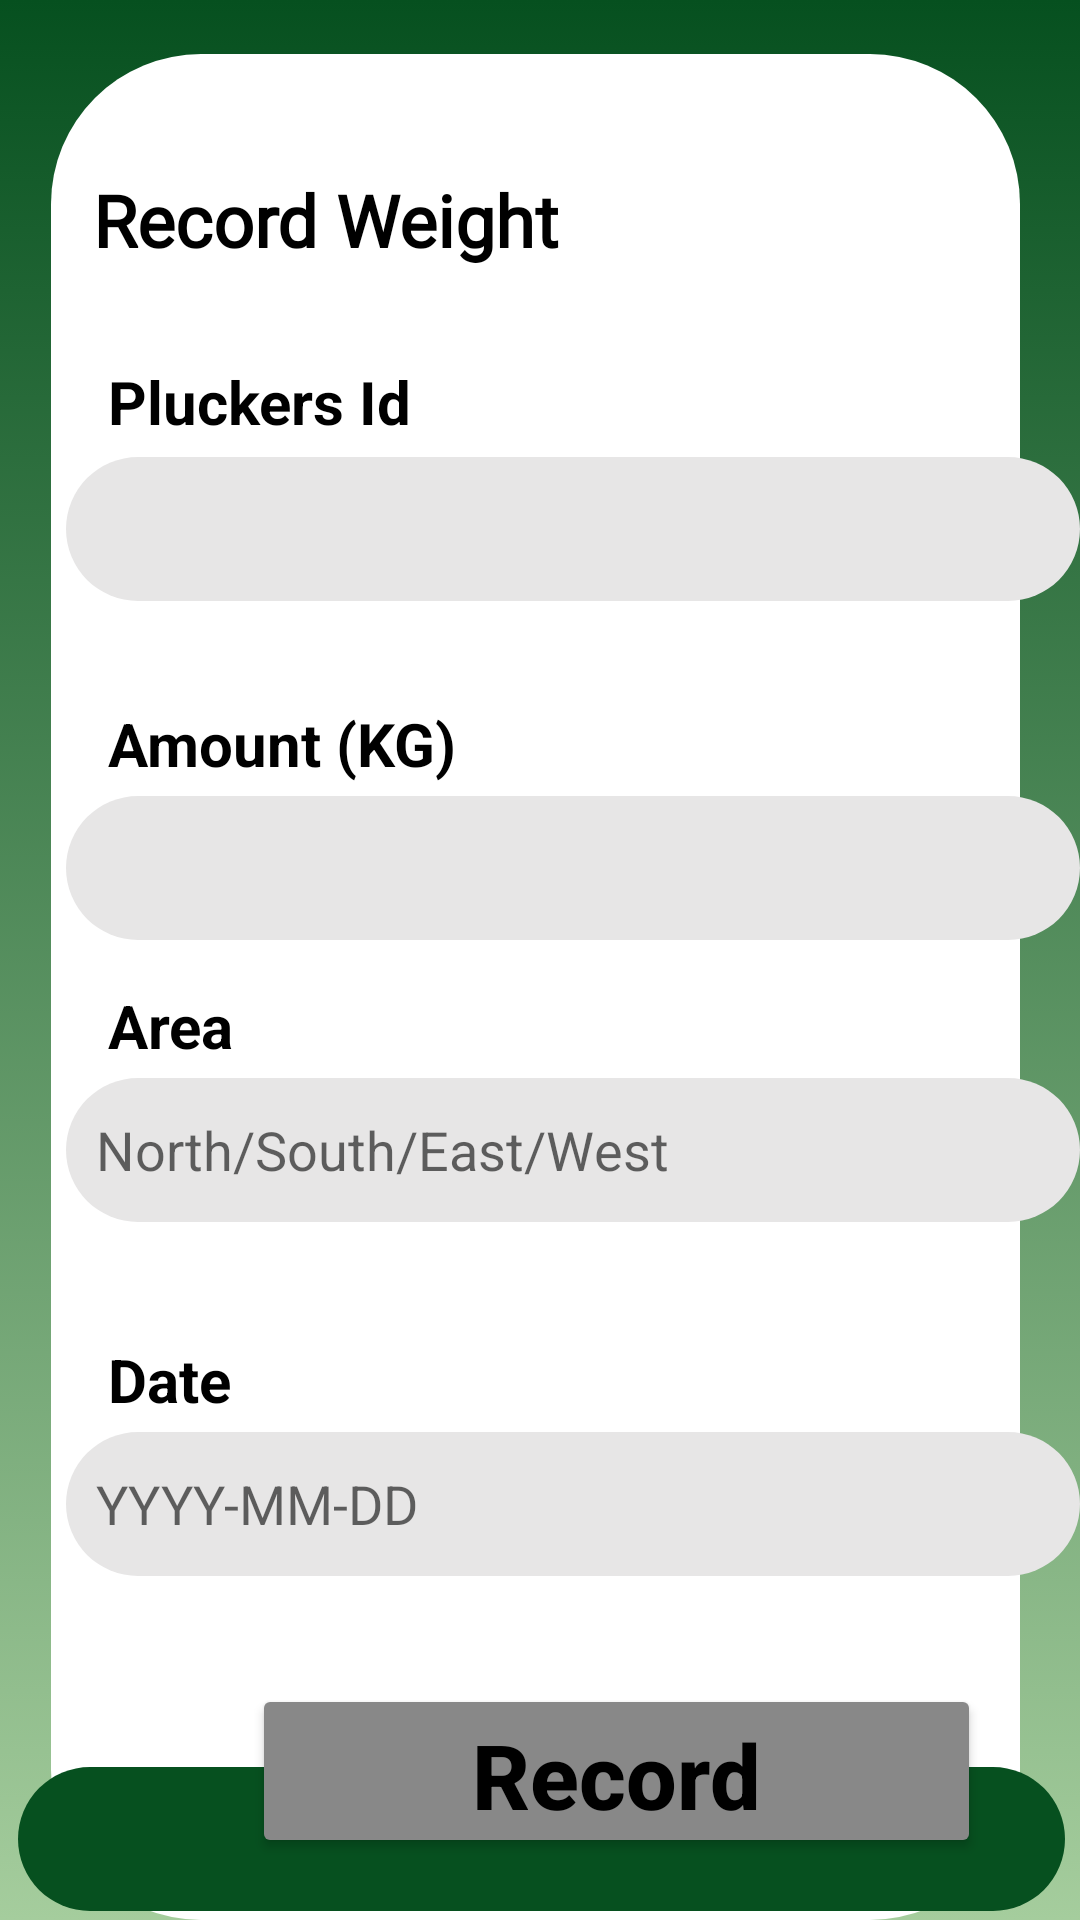

This screen was rendered from an Android layout file. Write that file and the resources it references.
<!-- AndroidManifest.xml: application theme Theme.LeafTrace -->
<!-- res/layout/activity_rec_weight.xml -->
<?xml version="1.0" encoding="utf-8"?>
<RelativeLayout xmlns:android="http://schemas.android.com/apk/res/android"
    xmlns:app="http://schemas.android.com/apk/res-auto"
    xmlns:tools="http://schemas.android.com/tools"
    android:layout_width="match_parent"
    android:layout_height="match_parent"
    android:background="@drawable/gradient_background"
    tools:context=".recWeightActivity">

    <ImageView
        android:id="@+id/imgageView11"
        android:layout_width="374dp"
        android:layout_height="649dp"
        android:layout_alignParentStart="true"
        android:layout_alignParentTop="true"
        android:layout_alignParentEnd="true"
        android:layout_marginStart="17dp"
        android:layout_marginTop="18dp"
        android:layout_marginEnd="20dp"
        app:layout_constraintEnd_toEndOf="parent"
        app:layout_constraintHorizontal_bias="0.567"
        app:layout_constraintStart_toStartOf="parent"
        app:layout_constraintTop_toTopOf="parent"
        app:srcCompat="@drawable/white" />

    <ImageView
        android:id="@+id/imageView12"
        android:layout_width="400dp"
        android:layout_height="48dp"
        android:layout_alignParentStart="true"
        android:layout_alignParentEnd="true"
        android:layout_alignParentBottom="true"
        android:layout_marginStart="6dp"
        android:layout_marginEnd="5dp"
        android:layout_marginBottom="3dp"
        app:layout_constraintBottom_toBottomOf="parent"
        app:layout_constraintVertical_bias="1.0"
        app:srcCompat="@drawable/green" />

    <TextView
        android:id="@+id/hello_txt3"
        android:layout_width="wrap_content"
        android:layout_height="wrap_content"
        android:layout_alignStart="@+id/imgageView11"
        android:layout_alignTop="@+id/imgageView11"
        android:layout_marginStart="14dp"
        android:layout_marginTop="39dp"
        android:fontFamily="@font/oleo_script"
        android:text="Record Weight"
        android:textColor="#000000"
        android:textSize="24sp"
        android:textStyle="bold" />

    <TextView
        android:id="@+id/plkerid"
        android:layout_width="wrap_content"
        android:layout_height="wrap_content"
        android:layout_below="@+id/hello_txt3"
        android:layout_alignStart="@+id/imgageView11"
        android:layout_marginStart="19dp"
        android:layout_marginTop="31dp"
        android:fontFamily="sans-serif"
        android:text="Pluckers Id"
        android:textColor="#000000"
        android:textSize="20sp"
        android:textStyle="bold" />

    <EditText
        android:id="@+id/nameInput2"
        android:layout_width="352dp"
        android:layout_height="wrap_content"
        android:layout_below="@+id/plkerid"
        android:layout_alignStart="@+id/imgageView11"
        android:layout_marginStart="5dp"
        android:layout_marginTop="5dp"
        android:background="@drawable/round_btn"
        android:ems="10"
        android:inputType="textPersonName"
        android:minHeight="48dp"
        android:paddingLeft="10dp"
        android:textColor="#000000" />

    <TextView
        android:id="@+id/amount"
        android:layout_width="wrap_content"
        android:layout_height="wrap_content"
        android:layout_below="@+id/nameInput2"
        android:layout_alignStart="@+id/imgageView11"
        android:layout_marginStart="19dp"
        android:layout_marginTop="34dp"
        android:fontFamily="sans-serif"
        android:text="Amount (KG)"
        android:textColor="#000000"
        android:textSize="20sp"
        android:textStyle="bold" />

    <EditText
        android:id="@+id/nameInput3"
        android:layout_width="352dp"
        android:layout_height="wrap_content"
        android:layout_below="@+id/amount"
        android:layout_alignStart="@+id/imgageView11"
        android:layout_marginStart="5dp"
        android:layout_marginTop="4dp"
        android:background="@drawable/round_btn"
        android:ems="10"
        android:inputType="textPersonName"
        android:minHeight="48dp"
        android:paddingLeft="10dp"
        android:textColor="#000000" />

    <EditText
        android:id="@+id/nameInput4"
        android:layout_width="352dp"
        android:layout_height="wrap_content"
        android:layout_below="@+id/area1"
        android:layout_alignStart="@+id/imgageView11"
        android:layout_marginStart="5dp"
        android:layout_marginTop="4dp"
        android:background="@drawable/round_btn"
        android:ems="10"
        android:hint="North/South/East/West"
        android:inputType="textPersonName"
        android:minHeight="48dp"
        android:paddingLeft="10dp"
        android:textColor="#000000" />

    <TextView
        android:id="@+id/area1"
        android:layout_width="wrap_content"
        android:layout_height="wrap_content"
        android:layout_below="@+id/nameInput3"
        android:layout_alignStart="@+id/imgageView11"
        android:layout_marginStart="19dp"
        android:layout_marginTop="15dp"
        android:fontFamily="sans-serif"
        android:text="Area"
        android:textColor="#000000"
        android:textSize="20sp"
        android:textStyle="bold" />

    <EditText
        android:id="@+id/nameInput5"
        android:layout_width="352dp"
        android:layout_height="wrap_content"
        android:layout_below="@+id/date"
        android:layout_alignStart="@+id/imgageView11"
        android:layout_marginStart="5dp"
        android:layout_marginTop="4dp"
        android:background="@drawable/round_btn"
        android:ems="10"
        android:hint="YYYY-MM-DD"
        android:inputType="textPersonName"
        android:minHeight="48dp"
        android:paddingLeft="10dp"
        android:textColor="#000000" />

    <TextView
        android:id="@+id/date"
        android:layout_width="wrap_content"
        android:layout_height="wrap_content"
        android:layout_below="@+id/nameInput4"
        android:layout_alignStart="@+id/imgageView11"
        android:layout_marginStart="19dp"
        android:layout_marginTop="39dp"
        android:fontFamily="sans-serif"
        android:text="Date"
        android:textColor="#000000"
        android:textSize="20sp"
        android:textStyle="bold" />

    <Button
        android:id="@+id/recbtn"
        android:layout_width="243dp"
        android:layout_height="58dp"
        android:layout_below="@+id/nameInput5"
        android:layout_alignStart="@+id/imgageView11"
        android:layout_marginStart="67dp"
        android:layout_marginTop="36dp"
        android:backgroundTint="#888888"
        android:text="Record"
        android:textAllCaps="false"
        android:textColor="@color/black"
        android:textSize="30sp"
        android:textStyle="bold" />

    <ImageView
        android:id="@+id/imageView19"
        android:layout_width="51dp"
        android:layout_height="54dp"
        android:layout_alignStart="@+id/imageView12"
        android:layout_alignTop="@+id/imageView12"
        android:layout_marginStart="90dp"
        android:layout_marginTop="0dp"
        app:srcCompat="@drawable/home" />

    <ImageView
        android:id="@+id/imageView23"
        android:layout_width="wrap_content"
        android:layout_height="wrap_content"
        android:layout_alignStart="@+id/imageView12"
        android:layout_alignTop="@+id/imageView12"
        android:layout_marginStart="232dp"
        android:layout_marginTop="0dp"
        app:srcCompat="@drawable/cogwheel" />

</RelativeLayout>
<!-- resources referenced by this layout -->
<resources>
  <!-- drawable gradient_background (drawable) -->
  <?xml version="1.0" encoding="utf-8"?>
  <selector xmlns:android="http://schemas.android.com/apk/res/android">
      <item>
          <shape>
              <gradient
                  android:type="linear"
                  android:angle="90"
                  android:startColor="#A5CD9D"
                  android:endColor="#06501F" />
          </shape>
      </item>
  </selector>
  <!-- drawable green (drawable) -->
  <?xml version="1.0" encoding="utf-8"?>
  <selector xmlns:android="http://schemas.android.com/apk/res/android">
      <item>
          <shape>
              <solid android:color="#06501F"/>
              <corners
                  android:bottomLeftRadius="50dp"
                  android:bottomRightRadius="50dp"
                  android:topLeftRadius="50dp"
                  android:topRightRadius="50dp"
                  />
          </shape>
      </item>
  </selector>
  <!-- drawable round_btn (drawable) -->
  <?xml version="1.0" encoding="utf-8"?>
  <selector xmlns:android="http://schemas.android.com/apk/res/android">
      <item>
          <shape>
              <solid android:color="#E7E6E6"/>
              <corners
                  android:bottomLeftRadius="30dp"
                  android:bottomRightRadius="30dp"
                  android:topLeftRadius="30dp"
                  android:topRightRadius="30dp"
                  />
          </shape>
      </item>
  </selector>
  <!-- drawable white (drawable) -->
  <?xml version="1.0" encoding="utf-8"?>
  <selector xmlns:android="http://schemas.android.com/apk/res/android">
      <item>
          <shape>
              <solid android:color="@color/white"/>
              <corners
                  android:bottomLeftRadius="50dp"
                  android:bottomRightRadius="50dp"
                  android:topLeftRadius="50dp"
                  android:topRightRadius="50dp"
                  />
          </shape>
      </item>
  </selector>
  <style name="Theme.LeafTrace" parent="Theme.MaterialComponents.DayNight.NoActionBar">
          
          <item name="colorPrimary">@color/purple_500</item>
          <item name="colorPrimaryVariant">@color/purple_700</item>
          <item name="colorOnPrimary">@color/white</item>
          
          <item name="colorSecondary">@color/teal_200</item>
          <item name="colorSecondaryVariant">@color/teal_700</item>
          <item name="colorOnSecondary">@color/black</item>
          
          <item name="android:statusBarColor">?attr/colorPrimaryVariant</item>
          
      </style>
  <!-- not gathered from this repository: default colours our renderer supplied (Android Studio template values) -->
  <color name="purple_500">#FF6200EE</color>
  <color name="purple_700">#FF3700B3</color>
  <color name="teal_200">#FF03DAC5</color>
  <color name="teal_700">#FF018786</color>
  <color name="black">#FF000000</color>
  <color name="white">#FFFFFFFF</color>
</resources>
